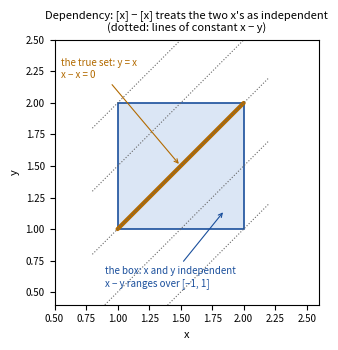
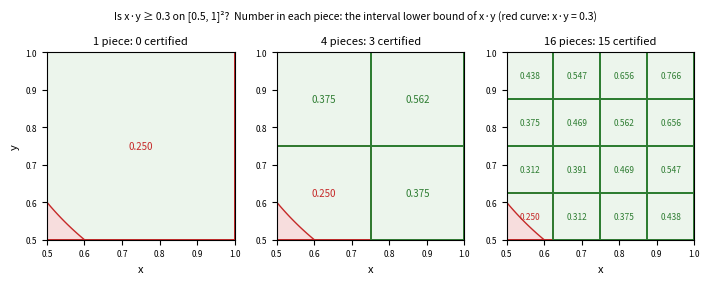
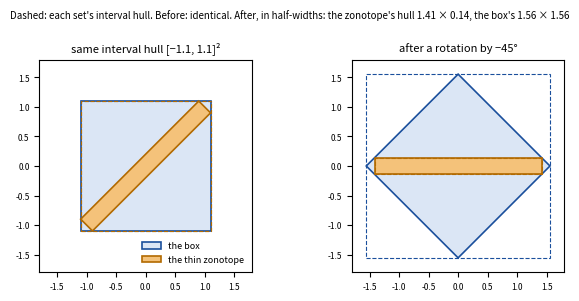
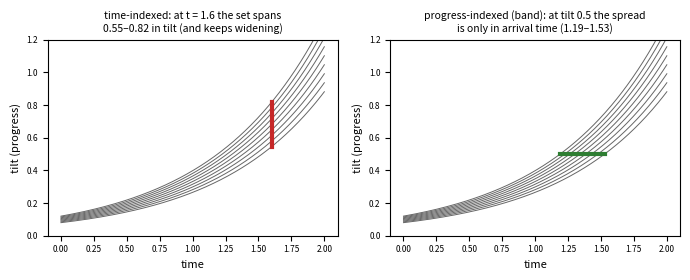
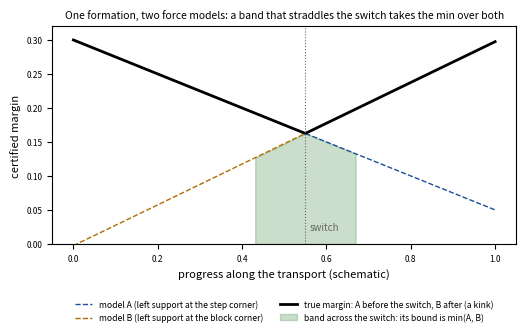

Python code for these plots, in order:
#!/usr/bin/env python3
"""Figures for the Background pages on certification (interval arithmetic, zonotopes, funnels, techniques).

Every figure is a small, checkable example; none plots a record. Run:

    python bg_certification_figures.py OUTDIR

Writes into OUTDIR:
  bg_dependency.svg      x - y over the box [1,2]^2 versus over the diagonal x = y (the dependency loss)
  bg_bisection.svg       certifying x*y >= 0.3 on [0.5,1]^2: whole box, 2x2, 4x4 pieces
  bg_same_hull.svg       two sets with the same interval hull, then rotated by -45 degrees
  bg_band_vs_time.svg    time-indexed versus progress-indexed (band) tubes on a diverging tipping motion
  bg_switch_band.svg     a support switch inside one formation: two force models and the band's min over both
"""

from __future__ import annotations

import sys
from pathlib import Path

import matplotlib

matplotlib.use("Agg")
import matplotlib.pyplot as plt
import numpy as np
from matplotlib.patches import Polygon, Rectangle

BLUE = "#1a4f9c"
ORANGE = "#b26a00"
GREEN = "#2e7d32"
RED = "#c62828"
GREY = "#666666"


def save(fig, out: Path, name: str) -> None:
    fig.tight_layout()
    fig.savefig(out / f"{name}.svg")
    plt.close(fig)


def dependency(out: Path) -> None:
    fig, ax = plt.subplots(figsize=(4.2, 3.6))
    ax.add_patch(Rectangle((1, 1), 1, 1, fc="#dbe6f5", ec=BLUE, lw=1.2))
    ax.plot([1, 2], [1, 2], color=ORANGE, lw=3, solid_capstyle="round")
    for v in (-1, -0.5, 0, 0.5, 1):
        xs = np.linspace(0.8, 2.2, 2)
        ax.plot(xs, xs - v, ":", color=GREY, lw=0.8)
    ax.annotate("the box: x and y independent\nx − y ranges over [−1, 1]", xy=(1.85, 1.15), xytext=(0.9, 0.55),
                fontsize=7, color=BLUE, arrowprops=dict(arrowstyle="->", color=BLUE, lw=0.8))
    ax.annotate("the true set: y = x\nx − x = 0", xy=(1.5, 1.5), xytext=(0.55, 2.2), fontsize=7, color=ORANGE,
                arrowprops=dict(arrowstyle="->", color=ORANGE, lw=0.8))
    ax.set_xlim(0.5, 2.6)
    ax.set_ylim(0.4, 2.5)
    ax.set_aspect("equal")
    ax.set_xlabel("x", fontsize=8)
    ax.set_ylabel("y", fontsize=8)
    ax.tick_params(labelsize=7)
    ax.set_title("Dependency: [x] − [x] treats the two x's as independent\n(dotted: lines of constant x − y)", fontsize=8)
    save(fig, out, "bg_dependency")


def bisection(out: Path) -> None:
    fig, axes = plt.subplots(1, 3, figsize=(7.2, 2.7))
    lo, hi, need = 0.5, 1.0, 0.3
    xs = np.linspace(lo, hi, 200)
    for ax, n in zip(axes, (1, 2, 4)):
        X, Y = np.meshgrid(xs, xs)
        ax.contourf(X, Y, X * Y, levels=[0, need, 2], colors=["#f6d5d5", "#e8f3e8"], alpha=0.8)
        ax.contour(X, Y, X * Y, levels=[need], colors=[RED], linewidths=1.0)
        h = (hi - lo) / n
        ok = 0
        for i in range(n):
            for j in range(n):
                x0, y0 = lo + i * h, lo + j * h
                lower = x0 * y0  # interval product of [x0, x0+h] * [y0, y0+h], both positive
                good = lower >= need
                ok += good
                ax.add_patch(Rectangle((x0, y0), h, h, fill=False, ec=GREEN if good else RED, lw=1.4))
                ax.text(x0 + h / 2, y0 + h / 2, f"{lower:.3f}", fontsize=6 if n == 4 else 7, ha="center",
                        va="center", color=GREEN if good else RED)
        ax.set_title(f"{n * n} piece{'s' if n > 1 else ''}: {ok} certified", fontsize=8)
        ax.set_xlim(lo, hi)
        ax.set_ylim(lo, hi)
        ax.set_aspect("equal")
        ax.tick_params(labelsize=6)
    axes[0].set_ylabel("y", fontsize=8)
    for ax in axes:
        ax.set_xlabel("x", fontsize=8)
    fig.suptitle("Is x·y ≥ 0.3 on [0.5, 1]²?  Number in each piece: the interval lower bound of x·y "
                 "(red curve: x·y = 0.3)", fontsize=7.5)
    save(fig, out, "bg_bisection")


def same_hull(out: Path) -> None:
    fig, axes = plt.subplots(1, 2, figsize=(6.4, 3.0))
    R = np.array([[np.cos(-np.pi / 4), -np.sin(-np.pi / 4)], [np.sin(-np.pi / 4), np.cos(-np.pi / 4)]])
    box = np.array([[-1, -1], [1, -1], [1, 1], [-1, 1]], dtype=float)
    G = np.array([[1.0, 0.1], [1.0, -0.1]])  # a thin diagonal zonotope with hull [-1.1, 1.1]^2
    signs = np.array([[-1, -1], [1, -1], [1, 1], [-1, 1]])
    zon = signs @ G.T
    boxh = 1.1 * box
    for ax, (A, title) in zip(axes, ((np.eye(2), "same interval hull [−1.1, 1.1]²"),
                                      (R, "after a rotation by −45°"))):
        b = boxh @ A.T
        z = zon @ A.T
        ax.add_patch(Polygon(b, closed=True, fc="#dbe6f5", ec=BLUE, lw=1.2, label="the box"))
        ax.add_patch(Polygon(z, closed=True, fc="#f4c27a", ec=ORANGE, lw=1.2, label="the thin zonotope"))
        for P, col in ((b, BLUE), (z, ORANGE)):
            lo, hi = P.min(axis=0), P.max(axis=0)
            ax.add_patch(Rectangle(lo, *(hi - lo), fill=False, ec=col, lw=0.8, ls="--"))
        ax.set_xlim(-1.8, 1.8)
        ax.set_ylim(-1.8, 1.8)
        ax.set_aspect("equal")
        ax.tick_params(labelsize=6)
        ax.set_title(title, fontsize=8)
    axes[0].legend(fontsize=6.5, loc="lower right", frameon=False)
    fig.suptitle("Dashed: each set's interval hull. Before: identical. After, in half-widths: the zonotope's hull "
                 "1.41 × 0.14, the box's 1.56 × 1.56", fontsize=7)
    save(fig, out, "bg_same_hull")


def band_vs_time(out: Path) -> None:
    fig, axes = plt.subplots(1, 2, figsize=(7.0, 2.9))
    a = 1.2
    t = np.linspace(0, 2.0, 400)
    starts = np.linspace(0.08, 0.12, 9)
    for th0 in starts:
        for ax in axes:
            ax.plot(t, th0 * np.exp(a * t), color=GREY, lw=0.7)
    t_star = 1.6
    th_t = starts * np.exp(a * t_star)
    axes[0].plot([t_star, t_star], [th_t.min(), th_t.max()], color=RED, lw=3)
    axes[0].set_title(f"time-indexed: at t = {t_star} the set spans\n{th_t.min():.2f}–{th_t.max():.2f} in tilt "
                      "(and keeps widening)", fontsize=7.5)
    th_star = 0.5
    t_hit = np.log(th_star / starts) / a
    axes[1].plot([t_hit.min(), t_hit.max()], [th_star, th_star], color=GREEN, lw=3)
    axes[1].set_title(f"progress-indexed (band): at tilt {th_star} the spread\nis only in arrival time "
                      f"({t_hit.min():.2f}–{t_hit.max():.2f})", fontsize=7.5)
    for ax in axes:
        ax.set_xlabel("time", fontsize=8)
        ax.set_ylabel("tilt (progress)", fontsize=8)
        ax.tick_params(labelsize=6)
        ax.set_ylim(0, 1.2)
    save(fig, out, "bg_band_vs_time")


def switch_band(out: Path) -> None:
    fig, ax = plt.subplots(figsize=(5.4, 3.6))
    x = np.linspace(0, 1, 400)
    xs = 0.55
    mA = 0.30 - 0.25 * x  # margin under force model A (support at the step corner)
    mB = (0.30 - 0.25 * xs) + 0.30 * (x - xs)  # margin under model B (support at the block corner)
    true = np.where(x < xs, mA, mB)
    ax.plot(x, mA, color=BLUE, lw=1, ls="--", label="model A (left support at the step corner)")
    ax.plot(x, mB, color=ORANGE, lw=1, ls="--", label="model B (left support at the block corner)")
    ax.plot(x, true, color="k", lw=2, label="true margin: A before the switch, B after (a kink)")
    w = 0.12
    band = (x > xs - w) & (x < xs + w)
    ax.fill_between(x[band], 0, np.minimum(mA, mB)[band], color=GREEN, alpha=0.25,
                    label="band across the switch: its bound is min(A, B)")
    ax.axvline(xs, color=GREY, lw=0.8, ls=":")
    ax.text(xs + 0.01, 0.02, "switch", fontsize=7, color=GREY)
    ax.set_xlabel("progress along the transport (schematic)", fontsize=8)
    ax.set_ylabel("certified margin", fontsize=8)
    ax.set_ylim(0, 0.32)
    ax.tick_params(labelsize=6)
    ax.legend(fontsize=6.2, loc="upper center", bbox_to_anchor=(0.5, -0.22), ncol=2, frameon=False)
    ax.set_title("One formation, two force models: a band that straddles the switch takes the min over both",
                 fontsize=7.5)
    save(fig, out, "bg_switch_band")


def main() -> None:
    out = Path(sys.argv[1] if len(sys.argv) > 1 else ".")
    out.mkdir(parents=True, exist_ok=True)
    dependency(out)
    bisection(out)
    same_hull(out)
    band_vs_time(out)
    switch_band(out)


if __name__ == "__main__":
    main()
